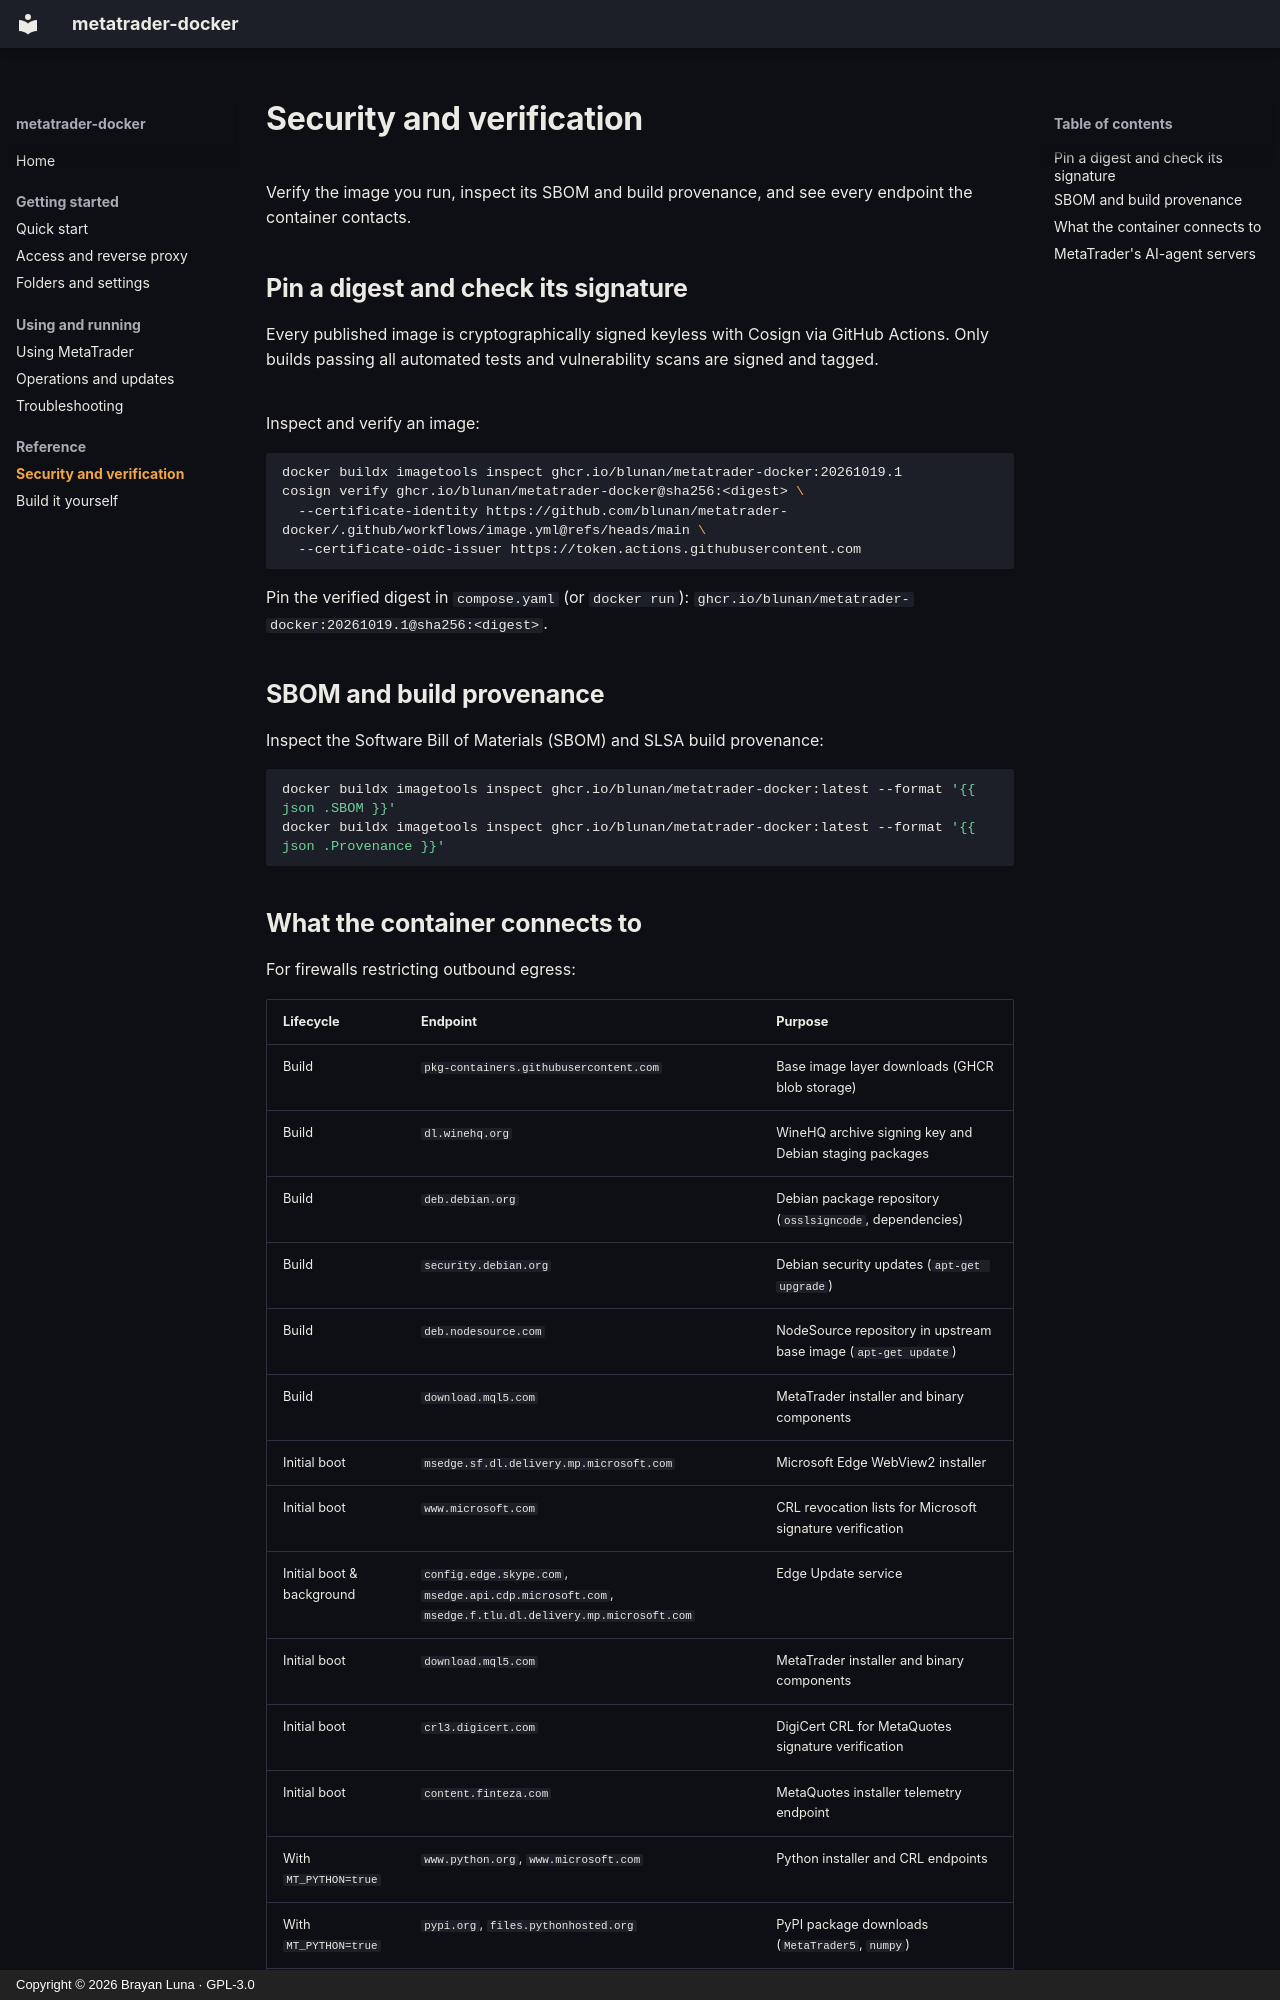

repository: blunan/metatrader-docker · page: verify/index.html · generator: mkdocs · copyright: Copyright © 2026 Brayan Luna · GPL-3.0

# Security and verification

Verify the image you run, inspect its SBOM and build provenance, and see every endpoint the container contacts.

## Pin a digest and check its signature

Every published image is cryptographically signed keyless with Cosign via GitHub Actions. Only builds passing all automated tests and vulnerability scans are signed and tagged.

Inspect and verify an image:

```sh
docker buildx imagetools inspect ghcr.io/blunan/metatrader-docker:20261019.1
cosign verify ghcr.io/blunan/metatrader-docker@sha256:<digest> \
  --certificate-identity https://github.com/blunan/metatrader-docker/.github/workflows/image.yml@refs/heads/main \
  --certificate-oidc-issuer https://token.actions.githubusercontent.com
```

Pin the verified digest in `compose.yaml` (or `docker run`): `ghcr.io/blunan/metatrader-docker:20261019.1@sha256:<digest>`.

## SBOM and build provenance

Inspect the Software Bill of Materials (SBOM) and SLSA build provenance:

```sh
docker buildx imagetools inspect ghcr.io/blunan/metatrader-docker:latest --format '{{ json .SBOM }}'
docker buildx imagetools inspect ghcr.io/blunan/metatrader-docker:latest --format '{{ json .Provenance }}'
```
